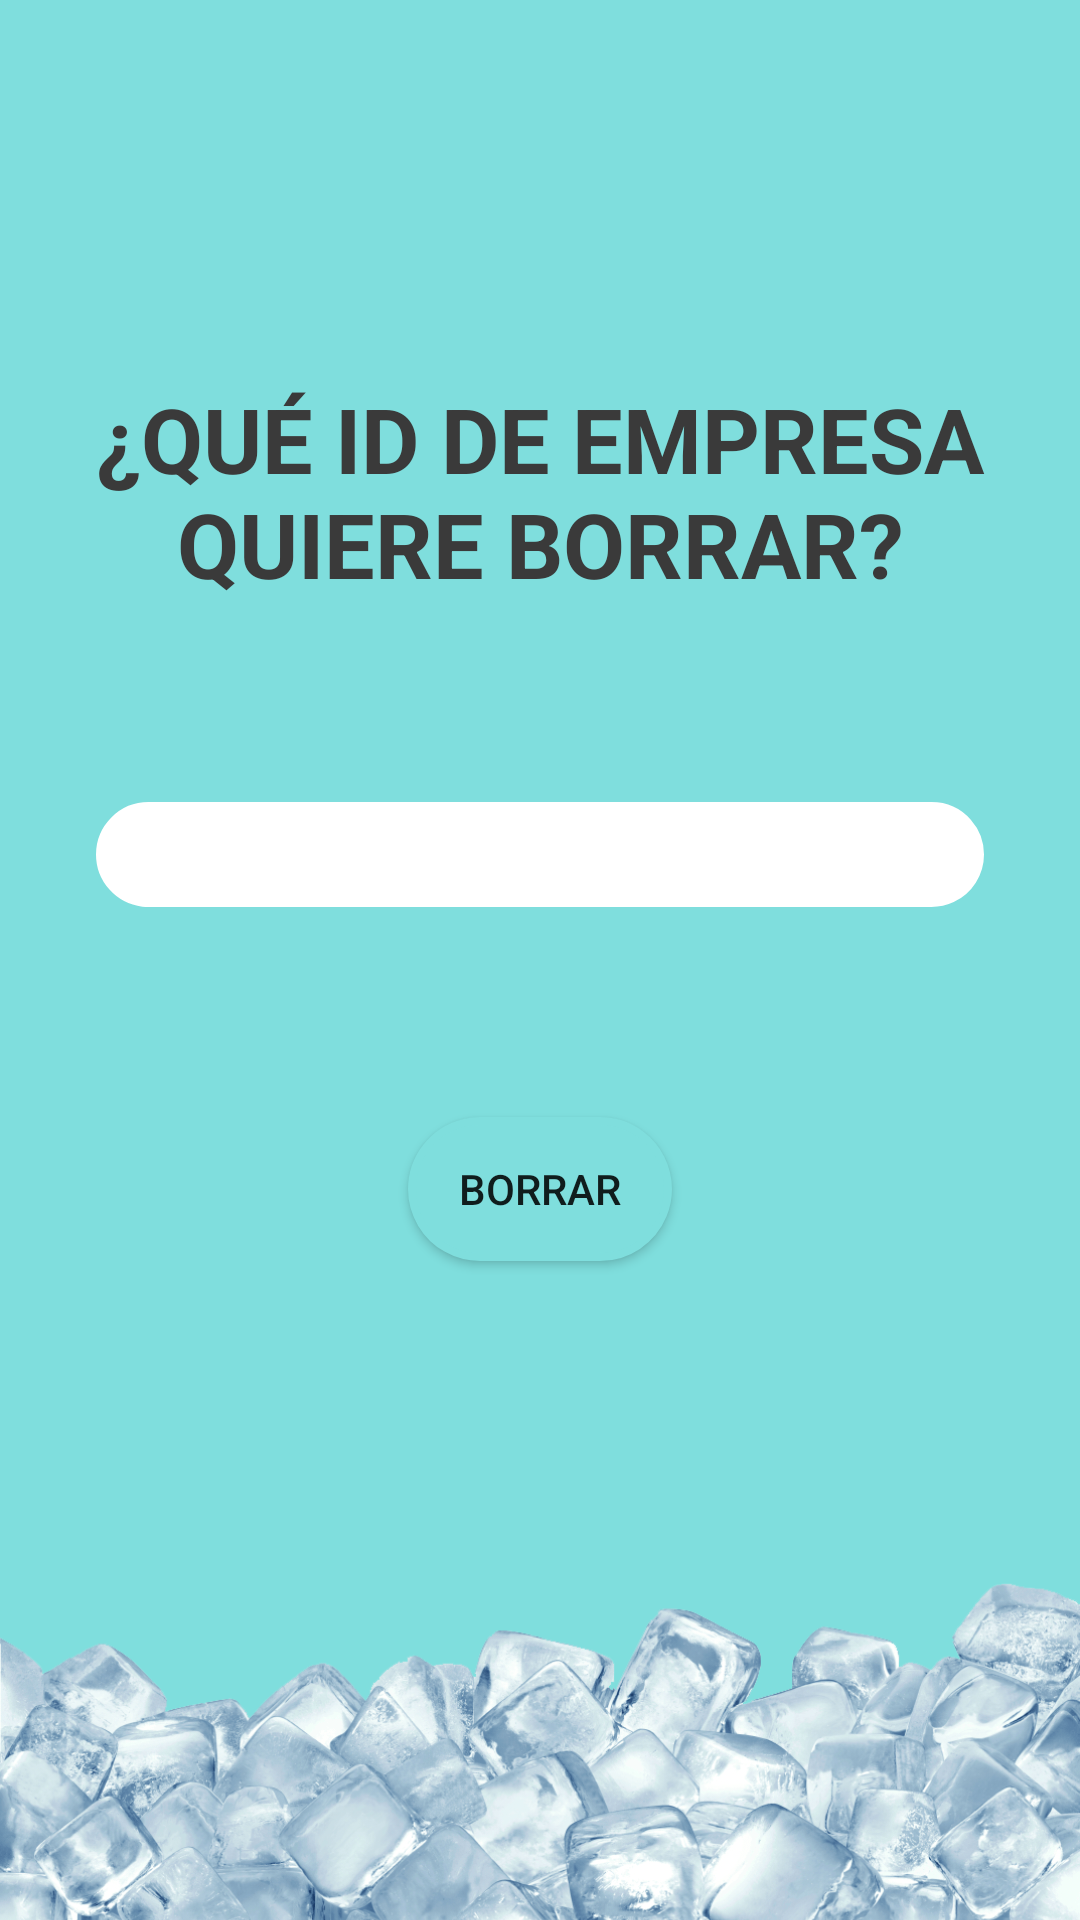

Produce the Android XML layout that renders to this screen, including the resource entries it uses.
<!-- AndroidManifest.xml: application theme Theme.AppCompat.DayNight.NoActionBar -->
<!-- res/layout/fragment_delete_contact.xml -->
<?xml version="1.0" encoding="utf-8"?>
<androidx.constraintlayout.widget.ConstraintLayout xmlns:android="http://schemas.android.com/apk/res/android"
    xmlns:app="http://schemas.android.com/apk/res-auto"
    xmlns:tools="http://schemas.android.com/tools"
    android:layout_width="match_parent"
    android:layout_height="match_parent"
    android:background="@color/cake_blue"
    tools:context=".Fragments.DeleteContact" >

    <TextView
        android:id="@+id/tvBorrar_ID"
        android:layout_width="wrap_content"
        android:layout_height="wrap_content"
        android:layout_marginTop="110dp"
        android:padding="16dp"
        android:text="@string/tvBorrar"
        android:textAlignment="center"
        android:textColor="@color/dark_gray"
        android:textSize="30sp"
        android:textStyle="bold"
        app:layout_constraintEnd_toEndOf="parent"
        app:layout_constraintStart_toStartOf="parent"
        app:layout_constraintTop_toTopOf="parent" />

    <Button
        android:id="@+id/btnDelete"
        android:layout_width="wrap_content"
        android:layout_height="wrap_content"
        android:layout_marginBottom="150dp"
        android:background="@drawable/fondo_ingreso_datos"
        android:backgroundTint="@color/cake_blue"
        android:text="@string/btnBorrar"
        app:layout_constraintBottom_toBottomOf="parent"
        app:layout_constraintEnd_toEndOf="parent"
        app:layout_constraintStart_toStartOf="parent"
        app:layout_constraintTop_toBottomOf="@+id/spinnerDelete" />

    <Spinner
        android:id="@+id/spinnerDelete"
        android:layout_width="0dp"
        android:layout_height="35dp"
        android:layout_marginStart="32dp"
        android:layout_marginTop="50dp"
        android:layout_marginEnd="32dp"
        android:background="@drawable/fondo_ingreso_datos"
        android:textColor="@color/dark_gray"
        android:textColorHint="@color/gray"
        android:textSize="24sp"
        app:layout_constraintEnd_toEndOf="parent"
        app:layout_constraintStart_toStartOf="parent"
        app:layout_constraintTop_toBottomOf="@+id/tvBorrar_ID" />

    <ImageView
        android:id="@+id/imageView2"
        android:layout_width="wrap_content"
        android:layout_height="wrap_content"
        android:layout_marginTop="80dp"
        android:src="@drawable/base_hielo_"
        app:layout_constraintBottom_toBottomOf="parent"
        app:layout_constraintEnd_toEndOf="parent"
        app:layout_constraintStart_toStartOf="parent"
        app:layout_constraintTop_toBottomOf="@+id/btnDelete" />

</androidx.constraintlayout.widget.ConstraintLayout>
<!-- resources referenced by this layout -->
<resources>
  <color name="cake_blue">#7FDEDD</color>
  <color name="dark_gray">#3A3A3A</color>
  <color name="gray">#B2AAA8A8</color>
  <!-- drawable base_hielo_: png bitmap (drawable-v24, 278698 bytes) -->
  <!-- drawable fondo_ingreso_datos (drawable-v24) -->
  <?xml version="1.0" encoding="utf-8"?>
  <shape xmlns:android="http://schemas.android.com/apk/res/android"
      android:shape="rectangle">
  
      <solid android:color="@color/white"/>
      <corners android:radius="100dp"/>
      <stroke android:color="@color/white"
          android:width="2.5dp"
          android:dashWidth="30dp"/>
  
  
  
  </shape>
  <string name="btnBorrar">BORRAR</string>
  <string name="tvBorrar">¿QUÉ ID DE EMPRESA QUIERE BORRAR?</string>
  <color name="white">#FFFFFFFF</color>
</resources>
